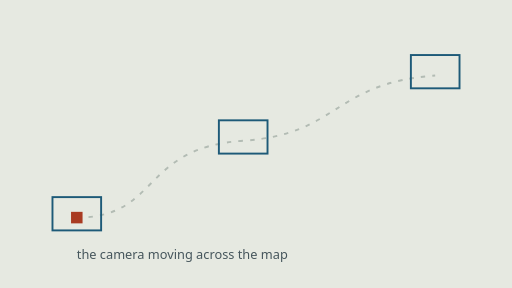
t = 0.00 s
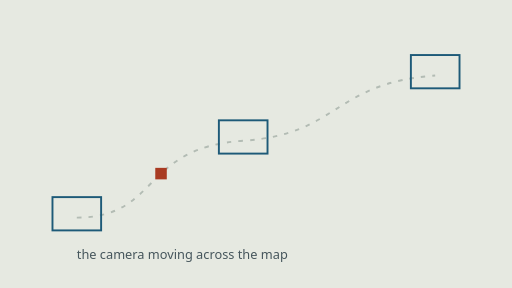
t = 1.00 s
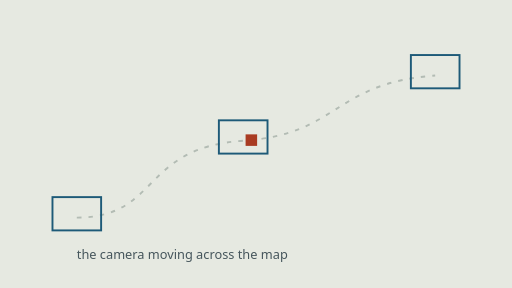
t = 2.00 s
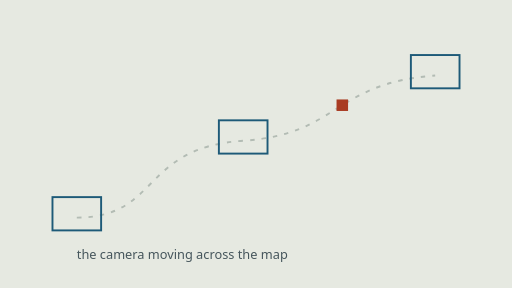
t = 3.00 s

The animated SVG that drew these frames (rendered in a browser with its animation timeline set to each time). Animation: 1 SMIL element (animateMotion=1); one cycle of 4.00 s, repeats indefinitely.

<svg xmlns="http://www.w3.org/2000/svg" viewBox="0 0 800 450" width="800" height="450">
<rect width="800" height="450" fill="#E6E9E1"/>
<path d="M120 340 C 250 340 220 230 380 220 C 530 210 520 130 680 118"
      fill="none" stroke="#B3BCB4" stroke-width="3" stroke-dasharray="7 11"/>
<g fill="none" stroke="#1D5A78" stroke-width="3">
  <rect x="82" y="308" width="76" height="52"/>
  <rect x="342" y="188" width="76" height="52"/>
  <rect x="642" y="86" width="76" height="52"/>
</g>
<rect x="-9" y="-9" width="18" height="18" fill="#A93B22">
  <animateMotion dur="4s" repeatCount="indefinite"
    path="M120 340 C 250 340 220 230 380 220 C 530 210 520 130 680 118"/>
</rect>
<text x="120" y="404" font-size="20" fill="#46565C"
      font-family="IBM Plex Sans, system-ui, sans-serif">the camera moving across the map</text>
</svg>
